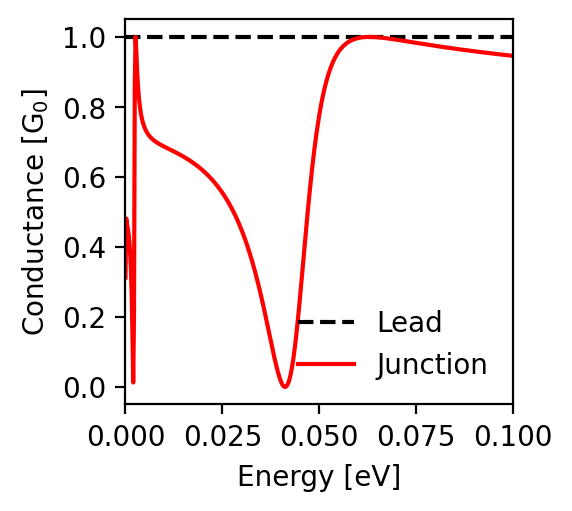

Source data for this figure (header and first rows):
energy; conductance_lead; conductance_junction
-0.1; 1.0; 0.946
-0.0998; 1.0; 0.946
-0.0996; 1.0; 0.946
-0.0994; 1.0; 0.947
-0.0992; 1.0; 0.947
-0.099; 1.0; 0.947
-0.0988; 1.0; 0.947
-0.0986; 1.0; 0.948
-0.0984; 1.0; 0.948
-0.0982; 1.0; 0.948
-0.098; 1.0; 0.948
-0.0978; 1.0; 0.949
-0.0976; 1.0; 0.949
-0.0974; 1.0; 0.949
-0.0972; 1.0; 0.949
-0.097; 1.0; 0.95
-0.0968; 1.0; 0.95
-0.0966; 1.0; 0.95
-0.0964; 1.0; 0.95
-0.0962; 1.0; 0.951
-0.096; 1.0; 0.951
-0.0958; 1.0; 0.951
-0.0956; 1.0; 0.951
-0.0954; 1.0; 0.952
-0.0952; 1.0; 0.952
-0.095; 1.0; 0.952
-0.0948; 1.0; 0.953
-0.0946; 1.0; 0.953
-0.0944; 1.0; 0.953
-0.0942; 1.0; 0.953
-0.094; 1.0; 0.954
-0.0938; 1.0; 0.954
-0.0936; 1.0; 0.954
-0.0934; 1.0; 0.954
-0.0932; 1.0; 0.955
-0.093; 1.0; 0.955
-0.0928; 1.0; 0.955
-0.0926; 1.0; 0.955
-0.0924; 1.0; 0.956
-0.0922; 1.0; 0.956
-0.092; 1.0; 0.956
-0.0918; 1.0; 0.957
-0.0916; 1.0; 0.957
-0.0914; 1.0; 0.957
-0.0912; 1.0; 0.957
-0.091; 1.0; 0.958
-0.0908; 1.0; 0.958
-0.0906; 1.0; 0.958
-0.0904; 1.0; 0.958
-0.0902; 1.0; 0.959
-0.09; 1.0; 0.959
-0.0898; 1.0; 0.959
-0.0896; 1.0; 0.96
-0.0894; 1.0; 0.96
-0.0892; 1.0; 0.96
-0.089; 1.0; 0.96
-0.0888; 1.0; 0.961
-0.0886; 1.0; 0.961
-0.0884; 1.0; 0.961
-0.0882; 1.0; 0.962
... 941 more rows
